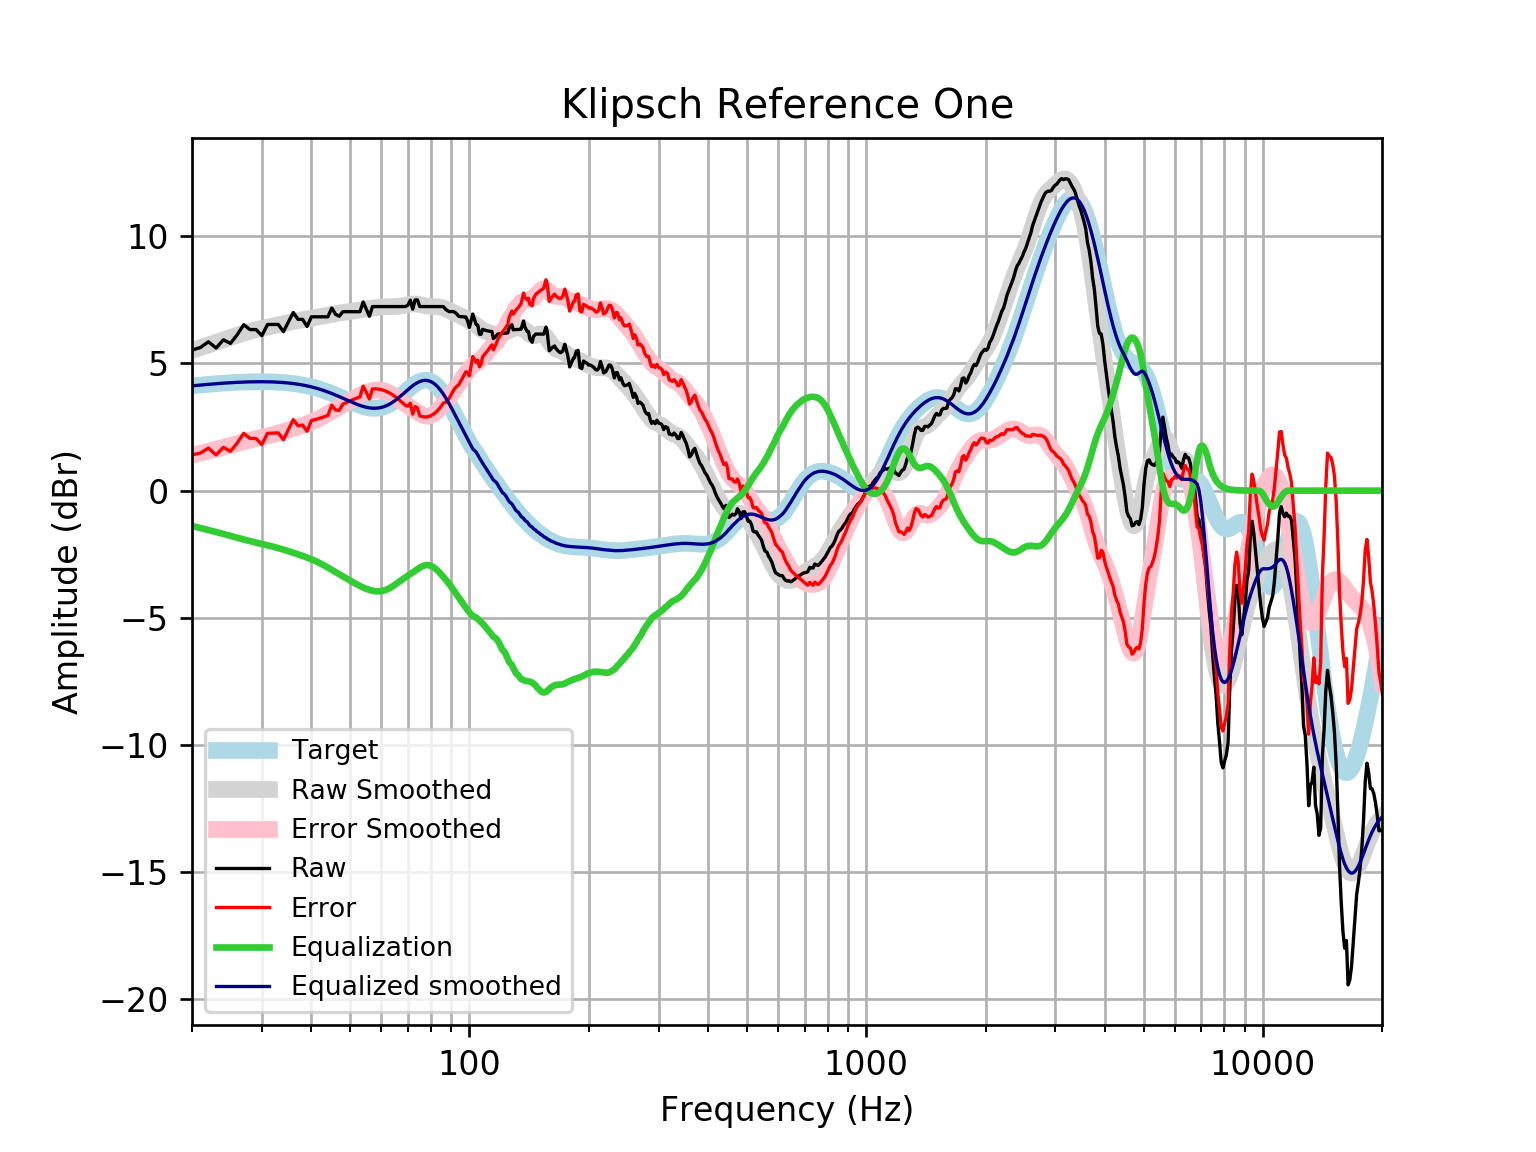

The table this chart was drawn from, first rows:
frequency, raw, error, smoothed, error_smoothed, equalization, equalized_raw, equalized_smoothed, target
20, 5.529, 1.408, 5.51, 1.389, -1.389, 4.14, 4.121, 4.121
21, 5.63, 1.477, 5.622, 1.47, -1.47, 4.159, 4.152, 4.152
22, 5.853, 1.673, 5.73, 1.55, -1.55, 4.304, 4.18, 4.18
23, 5.609, 1.404, 5.833, 1.627, -1.627, 3.982, 4.205, 4.205
24, 5.931, 1.705, 5.93, 1.703, -1.703, 4.228, 4.227, 4.227
25, 5.791, 1.546, 6.024, 1.779, -1.779, 4.012, 4.245, 4.245
26, 6.132, 1.873, 6.112, 1.852, -1.852, 4.28, 4.259, 4.259
27, 6.525, 2.255, 6.192, 1.921, -1.921, 4.604, 4.271, 4.271
28, 6.334, 2.055, 6.263, 1.985, -1.985, 4.349, 4.279, 4.278
29, 6.334, 2.051, 6.326, 2.043, -2.043, 4.291, 4.283, 4.283
30, 6.096, 1.812, 6.381, 2.097, -2.097, 3.999, 4.284, 4.284
31, 6.535, 2.254, 6.431, 2.15, -2.15, 4.385, 4.281, 4.281
32, 6.535, 2.26, 6.478, 2.203, -2.203, 4.331, 4.275, 4.275
33, 6.535, 2.27, 6.525, 2.26, -2.26, 4.275, 4.265, 4.265
34, 6.253, 2.002, 6.57, 2.319, -2.319, 3.934, 4.251, 4.251
35, 6.635, 2.402, 6.613, 2.38, -2.38, 4.256, 4.233, 4.233
36, 7.005, 2.794, 6.653, 2.442, -2.442, 4.563, 4.211, 4.211
37, 6.736, 2.551, 6.689, 2.504, -2.504, 4.232, 4.185, 4.185
38, 6.736, 2.581, 6.721, 2.567, -2.567, 4.169, 4.154, 4.155
39, 6.454, 2.335, 6.75, 2.632, -2.632, 3.823, 4.119, 4.12
40, 6.836, 2.756, 6.779, 2.7, -2.7, 4.136, 4.079, 4.08
41, 6.836, 2.8, 6.809, 2.774, -2.774, 4.063, 4.035, 4.037
42, 6.836, 2.848, 6.841, 2.853, -2.853, 3.983, 3.987, 3.989
43, 6.836, 2.9, 6.873, 2.937, -2.937, 3.899, 3.935, 3.937
44, 6.836, 2.955, 6.904, 3.025, -3.025, 3.812, 3.88, 3.881
45, 7.184, 3.361, 6.934, 3.113, -3.113, 4.071, 3.821, 3.823
46, 6.936, 3.174, 6.961, 3.201, -3.201, 3.735, 3.76, 3.762
47, 6.856, 3.157, 6.985, 3.287, -3.287, 3.569, 3.698, 3.7
48, 7.038, 3.401, 7.006, 3.371, -3.371, 3.667, 3.635, 3.636
49, 7.038, 3.464, 7.025, 3.453, -3.453, 3.585, 3.572, 3.574
50, 7.038, 3.525, 7.044, 3.533, -3.533, 3.505, 3.512, 3.512
51, 7.038, 3.584, 7.063, 3.61, -3.61, 3.428, 3.454, 3.454
52, 7.038, 3.638, 7.083, 3.683, -3.683, 3.355, 3.4, 3.4
53, 7.038, 3.686, 7.102, 3.75, -3.75, 3.288, 3.352, 3.351
54, 7.42, 4.11, 7.122, 3.811, -3.811, 3.609, 3.311, 3.31
55, 7.138, 3.862, 7.141, 3.863, -3.863, 3.276, 3.279, 3.276
56, 6.857, 3.604, 7.16, 3.905, -3.905, 2.952, 3.255, 3.253
57, 7.239, 4, 7.178, 3.936, -3.936, 3.303, 3.242, 3.239
58, 7.239, 4.002, 7.195, 3.955, -3.955, 3.284, 3.24, 3.237
59, 7.239, 3.993, 7.21, 3.96, -3.96, 3.279, 3.25, 3.246
60, 7.239, 3.971, 7.222, 3.95, -3.95, 3.289, 3.272, 3.268
61, 7.239, 3.938, 7.23, 3.925, -3.925, 3.314, 3.305, 3.301
62, 7.239, 3.893, 7.235, 3.885, -3.885, 3.354, 3.35, 3.346
63, 7.239, 3.837, 7.237, 3.831, -3.831, 3.408, 3.406, 3.402
64, 7.239, 3.771, 7.238, 3.766, -3.766, 3.472, 3.471, 3.468
65, 7.239, 3.697, 7.24, 3.695, -3.695, 3.543, 3.545, 3.542
66, 7.239, 3.617, 7.246, 3.621, -3.621, 3.617, 3.625, 3.622
67, 7.239, 3.531, 7.257, 3.548, -3.548, 3.691, 3.709, 3.707
68, 7.239, 3.443, 7.273, 3.477, -3.477, 3.762, 3.796, 3.796
69, 7.239, 3.355, 7.293, 3.409, -3.409, 3.83, 3.884, 3.884
70, 7.291, 3.321, 7.313, 3.343, -3.343, 3.948, 3.97, 3.97
71, 7.49, 3.438, 7.329, 3.279, -3.279, 4.212, 4.051, 4.053
72, 7.138, 3.01, 7.34, 3.214, -3.214, 3.924, 4.126, 4.128
73, 7.5, 3.305, 7.341, 3.149, -3.149, 4.351, 4.192, 4.195
74, 7.5, 3.249, 7.333, 3.086, -3.086, 4.415, 4.248, 4.251
75, 7.239, 2.944, 7.318, 3.027, -3.027, 4.212, 4.291, 4.295
76, 7.239, 2.913, 7.299, 2.978, -2.978, 4.261, 4.321, 4.325
77, 7.239, 2.898, 7.279, 2.943, -2.943, 4.296, 4.336, 4.341
78, 7.239, 2.898, 7.262, 2.926, -2.926, 4.313, 4.336, 4.34
79, 7.239, 2.915, 7.25, 2.93, -2.93, 4.309, 4.32, 4.324
... 553 more rows
